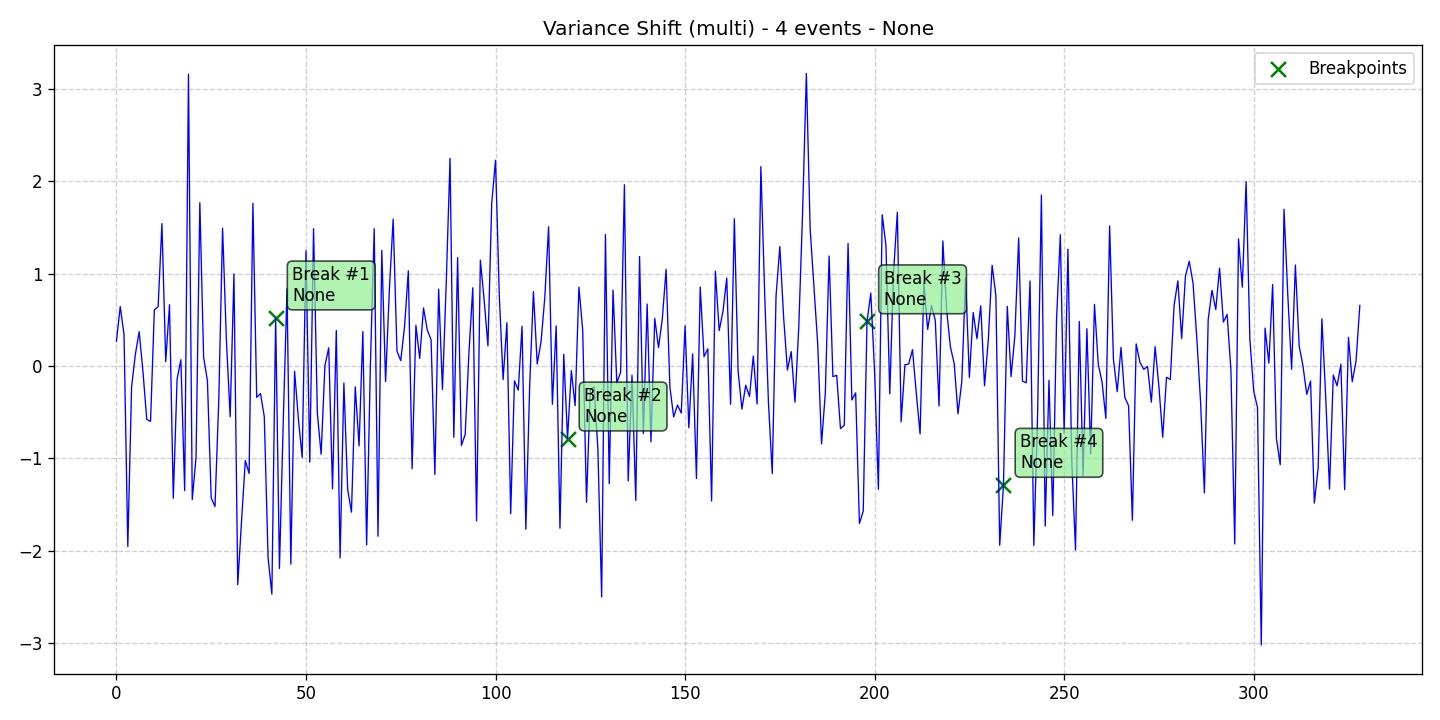

The data file committed next to this chart (first rows):
data, stationary, det_lin_up, det_lin_down, det_quad, det_cubic, det_exp, det_damped, stoc_trend, volatility, single_seas, multiple_seas, point_anom_single, point_anom_multi, collect_anom, context_anom, mean_shift, var_shift, trend_shift, date, is_break, is_anomaly, is_multi, location_beginning
0.2703, 0, 0, 0, 0, 0, 0, 0, 0, 0, 0, 0, 0, 0, 0, 0, 0, 1, 0, 2020-01-01, 0, 0, 1, 0
0.6449, 0, 0, 0, 0, 0, 0, 0, 0, 0, 0, 0, 0, 0, 0, 0, 0, 1, 0, 2020-01-02, 0, 0, 1, 0
0.344, 0, 0, 0, 0, 0, 0, 0, 0, 0, 0, 0, 0, 0, 0, 0, 0, 1, 0, 2020-01-03, 0, 0, 1, 0
-1.953, 0, 0, 0, 0, 0, 0, 0, 0, 0, 0, 0, 0, 0, 0, 0, 0, 1, 0, 2020-01-04, 0, 0, 1, 0
-0.2226, 0, 0, 0, 0, 0, 0, 0, 0, 0, 0, 0, 0, 0, 0, 0, 0, 1, 0, 2020-01-05, 0, 0, 1, 0
0.1306, 0, 0, 0, 0, 0, 0, 0, 0, 0, 0, 0, 0, 0, 0, 0, 0, 1, 0, 2020-01-06, 0, 0, 1, 0
0.3732, 0, 0, 0, 0, 0, 0, 0, 0, 0, 0, 0, 0, 0, 0, 0, 0, 1, 0, 2020-01-07, 0, 0, 1, 0
-0.06057, 0, 0, 0, 0, 0, 0, 0, 0, 0, 0, 0, 0, 0, 0, 0, 0, 1, 0, 2020-01-08, 0, 0, 1, 0
-0.577, 0, 0, 0, 0, 0, 0, 0, 0, 0, 0, 0, 0, 0, 0, 0, 0, 1, 0, 2020-01-09, 0, 0, 1, 0
-0.5979, 0, 0, 0, 0, 0, 0, 0, 0, 0, 0, 0, 0, 0, 0, 0, 0, 1, 0, 2020-01-10, 0, 0, 1, 0
0.6101, 0, 0, 0, 0, 0, 0, 0, 0, 0, 0, 0, 0, 0, 0, 0, 0, 1, 0, 2020-01-11, 0, 0, 1, 0
0.6422, 0, 0, 0, 0, 0, 0, 0, 0, 0, 0, 0, 0, 0, 0, 0, 0, 1, 0, 2020-01-12, 0, 0, 1, 0
1.544, 0, 0, 0, 0, 0, 0, 0, 0, 0, 0, 0, 0, 0, 0, 0, 0, 1, 0, 2020-01-13, 0, 0, 1, 0
0.04954, 0, 0, 0, 0, 0, 0, 0, 0, 0, 0, 0, 0, 0, 0, 0, 0, 1, 0, 2020-01-14, 0, 0, 1, 0
0.6644, 0, 0, 0, 0, 0, 0, 0, 0, 0, 0, 0, 0, 0, 0, 0, 0, 1, 0, 2020-01-15, 0, 0, 1, 0
-1.431, 0, 0, 0, 0, 0, 0, 0, 0, 0, 0, 0, 0, 0, 0, 0, 0, 1, 0, 2020-01-16, 0, 0, 1, 0
-0.1403, 0, 0, 0, 0, 0, 0, 0, 0, 0, 0, 0, 0, 0, 0, 0, 0, 1, 0, 2020-01-17, 0, 0, 1, 0
0.0695, 0, 0, 0, 0, 0, 0, 0, 0, 0, 0, 0, 0, 0, 0, 0, 0, 1, 0, 2020-01-18, 0, 0, 1, 0
-1.348, 0, 0, 0, 0, 0, 0, 0, 0, 0, 0, 0, 0, 0, 0, 0, 0, 1, 0, 2020-01-19, 0, 0, 1, 0
3.162, 0, 0, 0, 0, 0, 0, 0, 0, 0, 0, 0, 0, 0, 0, 0, 0, 1, 0, 2020-01-20, 0, 0, 1, 0
-1.445, 0, 0, 0, 0, 0, 0, 0, 0, 0, 0, 0, 0, 0, 0, 0, 0, 1, 0, 2020-01-21, 0, 0, 1, 0
-0.986, 0, 0, 0, 0, 0, 0, 0, 0, 0, 0, 0, 0, 0, 0, 0, 0, 1, 0, 2020-01-22, 0, 0, 1, 0
1.77, 0, 0, 0, 0, 0, 0, 0, 0, 0, 0, 0, 0, 0, 0, 0, 0, 1, 0, 2020-01-23, 0, 0, 1, 0
0.09569, 0, 0, 0, 0, 0, 0, 0, 0, 0, 0, 0, 0, 0, 0, 0, 0, 1, 0, 2020-01-24, 0, 0, 1, 0
-0.1565, 0, 0, 0, 0, 0, 0, 0, 0, 0, 0, 0, 0, 0, 0, 0, 0, 1, 0, 2020-01-25, 0, 0, 1, 0
-1.427, 0, 0, 0, 0, 0, 0, 0, 0, 0, 0, 0, 0, 0, 0, 0, 0, 1, 0, 2020-01-26, 0, 0, 1, 0
-1.52, 0, 0, 0, 0, 0, 0, 0, 0, 0, 0, 0, 0, 0, 0, 0, 0, 1, 0, 2020-01-27, 0, 0, 1, 0
-0.3639, 0, 0, 0, 0, 0, 0, 0, 0, 0, 0, 0, 0, 0, 0, 0, 0, 1, 0, 2020-01-28, 0, 0, 1, 0
1.495, 0, 0, 0, 0, 0, 0, 0, 0, 0, 0, 0, 0, 0, 0, 0, 0, 1, 0, 2020-01-29, 0, 0, 1, 0
0.2902, 0, 0, 0, 0, 0, 0, 0, 0, 0, 0, 0, 0, 0, 0, 0, 0, 1, 0, 2020-01-30, 0, 0, 1, 0
-0.5473, 0, 0, 0, 0, 0, 0, 0, 0, 0, 0, 0, 0, 0, 0, 0, 0, 1, 0, 2020-01-31, 0, 0, 1, 0
0.9981, 0, 0, 0, 0, 0, 0, 0, 0, 0, 0, 0, 0, 0, 0, 0, 0, 1, 0, 2020-02-01, 0, 0, 1, 0
-2.366, 0, 0, 0, 0, 0, 0, 0, 0, 0, 0, 0, 0, 0, 0, 0, 0, 1, 0, 2020-02-02, 0, 0, 1, 0
-1.68, 0, 0, 0, 0, 0, 0, 0, 0, 0, 0, 0, 0, 0, 0, 0, 0, 1, 0, 2020-02-03, 0, 0, 1, 0
-1.022, 0, 0, 0, 0, 0, 0, 0, 0, 0, 0, 0, 0, 0, 0, 0, 0, 1, 0, 2020-02-04, 0, 0, 1, 0
-1.162, 0, 0, 0, 0, 0, 0, 0, 0, 0, 0, 0, 0, 0, 0, 0, 0, 1, 0, 2020-02-05, 0, 0, 1, 0
1.763, 0, 0, 0, 0, 0, 0, 0, 0, 0, 0, 0, 0, 0, 0, 0, 0, 1, 0, 2020-02-06, 0, 0, 1, 0
-0.3375, 0, 0, 0, 0, 0, 0, 0, 0, 0, 0, 0, 0, 0, 0, 0, 0, 1, 0, 2020-02-07, 0, 0, 1, 0
-0.2971, 0, 0, 0, 0, 0, 0, 0, 0, 0, 0, 0, 0, 0, 0, 0, 0, 1, 0, 2020-02-08, 0, 0, 1, 0
-0.5458, 0, 0, 0, 0, 0, 0, 0, 0, 0, 0, 0, 0, 0, 0, 0, 0, 1, 0, 2020-02-09, 0, 0, 1, 0
-2.072, 0, 0, 0, 0, 0, 0, 0, 0, 0, 0, 0, 0, 0, 0, 0, 0, 1, 0, 2020-02-10, 0, 0, 1, 0
-2.47, 0, 0, 0, 0, 0, 0, 0, 0, 0, 0, 0, 0, 0, 0, 0, 0, 1, 0, 2020-02-11, 0, 0, 1, 0
0.5263, 0, 0, 0, 0, 0, 0, 0, 0, 0, 0, 0, 0, 0, 0, 0, 0, 1, 0, 2020-02-12, 1, 0, 1, 0
-2.192, 0, 0, 0, 0, 0, 0, 0, 0, 0, 0, 0, 0, 0, 0, 0, 0, 1, 0, 2020-02-13, 0, 0, 1, 0
-0.6088, 0, 0, 0, 0, 0, 0, 0, 0, 0, 0, 0, 0, 0, 0, 0, 0, 1, 0, 2020-02-14, 0, 0, 1, 0
0.8364, 0, 0, 0, 0, 0, 0, 0, 0, 0, 0, 0, 0, 0, 0, 0, 0, 1, 0, 2020-02-15, 0, 0, 1, 0
-2.144, 0, 0, 0, 0, 0, 0, 0, 0, 0, 0, 0, 0, 0, 0, 0, 0, 1, 0, 2020-02-16, 0, 0, 1, 0
-0.0557, 0, 0, 0, 0, 0, 0, 0, 0, 0, 0, 0, 0, 0, 0, 0, 0, 1, 0, 2020-02-17, 0, 0, 1, 0
-0.5725, 0, 0, 0, 0, 0, 0, 0, 0, 0, 0, 0, 0, 0, 0, 0, 0, 1, 0, 2020-02-18, 0, 0, 1, 0
-0.9888, 0, 0, 0, 0, 0, 0, 0, 0, 0, 0, 0, 0, 0, 0, 0, 0, 1, 0, 2020-02-19, 0, 0, 1, 0
1.25, 0, 0, 0, 0, 0, 0, 0, 0, 0, 0, 0, 0, 0, 0, 0, 0, 1, 0, 2020-02-20, 0, 0, 1, 0
-1.04, 0, 0, 0, 0, 0, 0, 0, 0, 0, 0, 0, 0, 0, 0, 0, 0, 1, 0, 2020-02-21, 0, 0, 1, 0
1.489, 0, 0, 0, 0, 0, 0, 0, 0, 0, 0, 0, 0, 0, 0, 0, 0, 1, 0, 2020-02-22, 0, 0, 1, 0
-0.5092, 0, 0, 0, 0, 0, 0, 0, 0, 0, 0, 0, 0, 0, 0, 0, 0, 1, 0, 2020-02-23, 0, 0, 1, 0
-0.9544, 0, 0, 0, 0, 0, 0, 0, 0, 0, 0, 0, 0, 0, 0, 0, 0, 1, 0, 2020-02-24, 0, 0, 1, 0
0.00648, 0, 0, 0, 0, 0, 0, 0, 0, 0, 0, 0, 0, 0, 0, 0, 0, 1, 0, 2020-02-25, 0, 0, 1, 0
0.1985, 0, 0, 0, 0, 0, 0, 0, 0, 0, 0, 0, 0, 0, 0, 0, 0, 1, 0, 2020-02-26, 0, 0, 1, 0
-1.327, 0, 0, 0, 0, 0, 0, 0, 0, 0, 0, 0, 0, 0, 0, 0, 0, 1, 0, 2020-02-27, 0, 0, 1, 0
0.3859, 0, 0, 0, 0, 0, 0, 0, 0, 0, 0, 0, 0, 0, 0, 0, 0, 1, 0, 2020-02-28, 0, 0, 1, 0
-2.077, 0, 0, 0, 0, 0, 0, 0, 0, 0, 0, 0, 0, 0, 0, 0, 0, 1, 0, 2020-02-29, 0, 0, 1, 0
... 269 more rows
